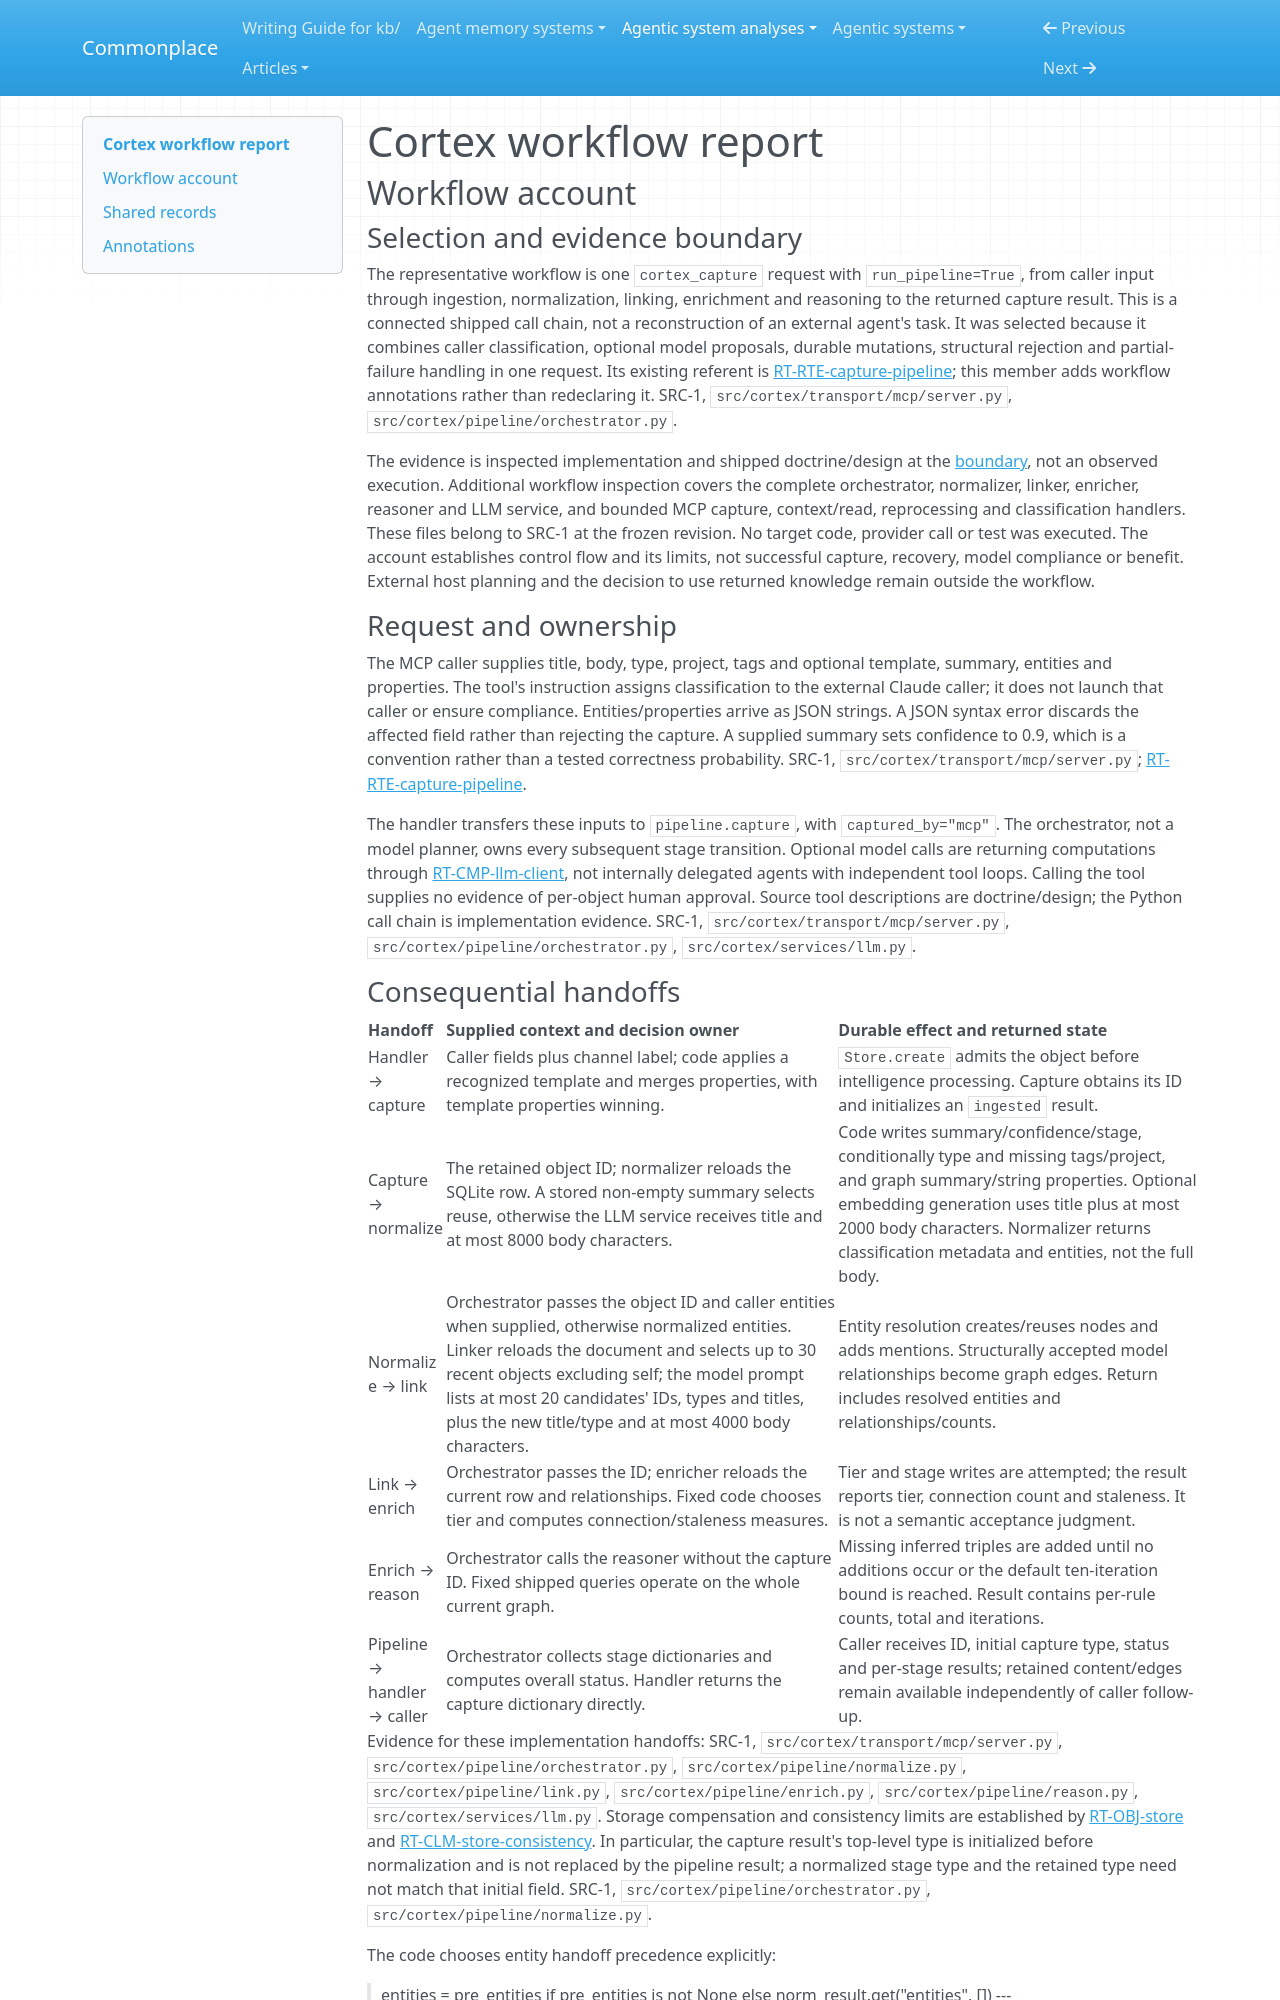

repository: zby/commonplace · page: agentic-system-analyses/retained/abbacusgroup--cortex/workflow/index.html · generator: mkdocs

---
type: agentic-system-analyses/types/agentic-system-workflow-report.md
description: "Cortex workflow account: MCP capture through staged processing, bounded rejection, explicit recovery and result delivery."
run-id: AAS-2026-10-17-cortex-3da14ce55a2b-01
reviewed-boundary: a51c2209eb6d26812c19c97aaade3cb64ccfc23c
---

# Cortex workflow report

## Workflow account

### Selection and evidence boundary

The representative workflow is one `cortex_capture` request with `run_pipeline=True`, from caller input through ingestion, normalization, linking, enrichment and reasoning to the returned capture result. This is a connected shipped call chain, not a reconstruction of an external agent's task. It was selected because it combines caller classification, optional model proposals, durable mutations, structural rejection and partial-failure handling in one request. Its existing referent is [RT-RTE-capture-pipeline](runtime.md#rt-rte-capture-pipeline); this member adds workflow annotations rather than redeclaring it. SRC-1, `src/cortex/transport/mcp/server.py`, `src/cortex/pipeline/orchestrator.py`.

The evidence is inspected implementation and shipped doctrine/design at the [boundary](boundary.md#boundary-and-evidence), not an observed execution. Additional workflow inspection covers the complete orchestrator, normalizer, linker, enricher, reasoner and LLM service, and bounded MCP capture, context/read, reprocessing and classification handlers. These files belong to SRC-1 at the frozen revision. No target code, provider call or test was executed. The account establishes control flow and its limits, not successful capture, recovery, model compliance or benefit. External host planning and the decision to use returned knowledge remain outside the workflow.

### Request and ownership

The MCP caller supplies title, body, type, project, tags and optional template, summary, entities and properties. The tool's instruction assigns classification to the external Claude caller; it does not launch that caller or ensure compliance. Entities/properties arrive as JSON strings. A JSON syntax error discards the affected field rather than rejecting the capture. A supplied summary sets confidence to 0.9, which is a convention rather than a tested correctness probability. SRC-1, `src/cortex/transport/mcp/server.py`; [RT-RTE-capture-pipeline](runtime.md#rt-rte-capture-pipeline).

The handler transfers these inputs to `pipeline.capture`, with `captured_by="mcp"`. The orchestrator, not a model planner, owns every subsequent stage transition. Optional model calls are returning computations through [RT-CMP-llm-client](runtime.md#rt-cmp-llm-client), not internally delegated agents with independent tool loops. Calling the tool supplies no evidence of per-object human approval. Source tool descriptions are doctrine/design; the Python call chain is implementation evidence. SRC-1, `src/cortex/transport/mcp/server.py`, `src/cortex/pipeline/orchestrator.py`, `src/cortex/services/llm.py`.
